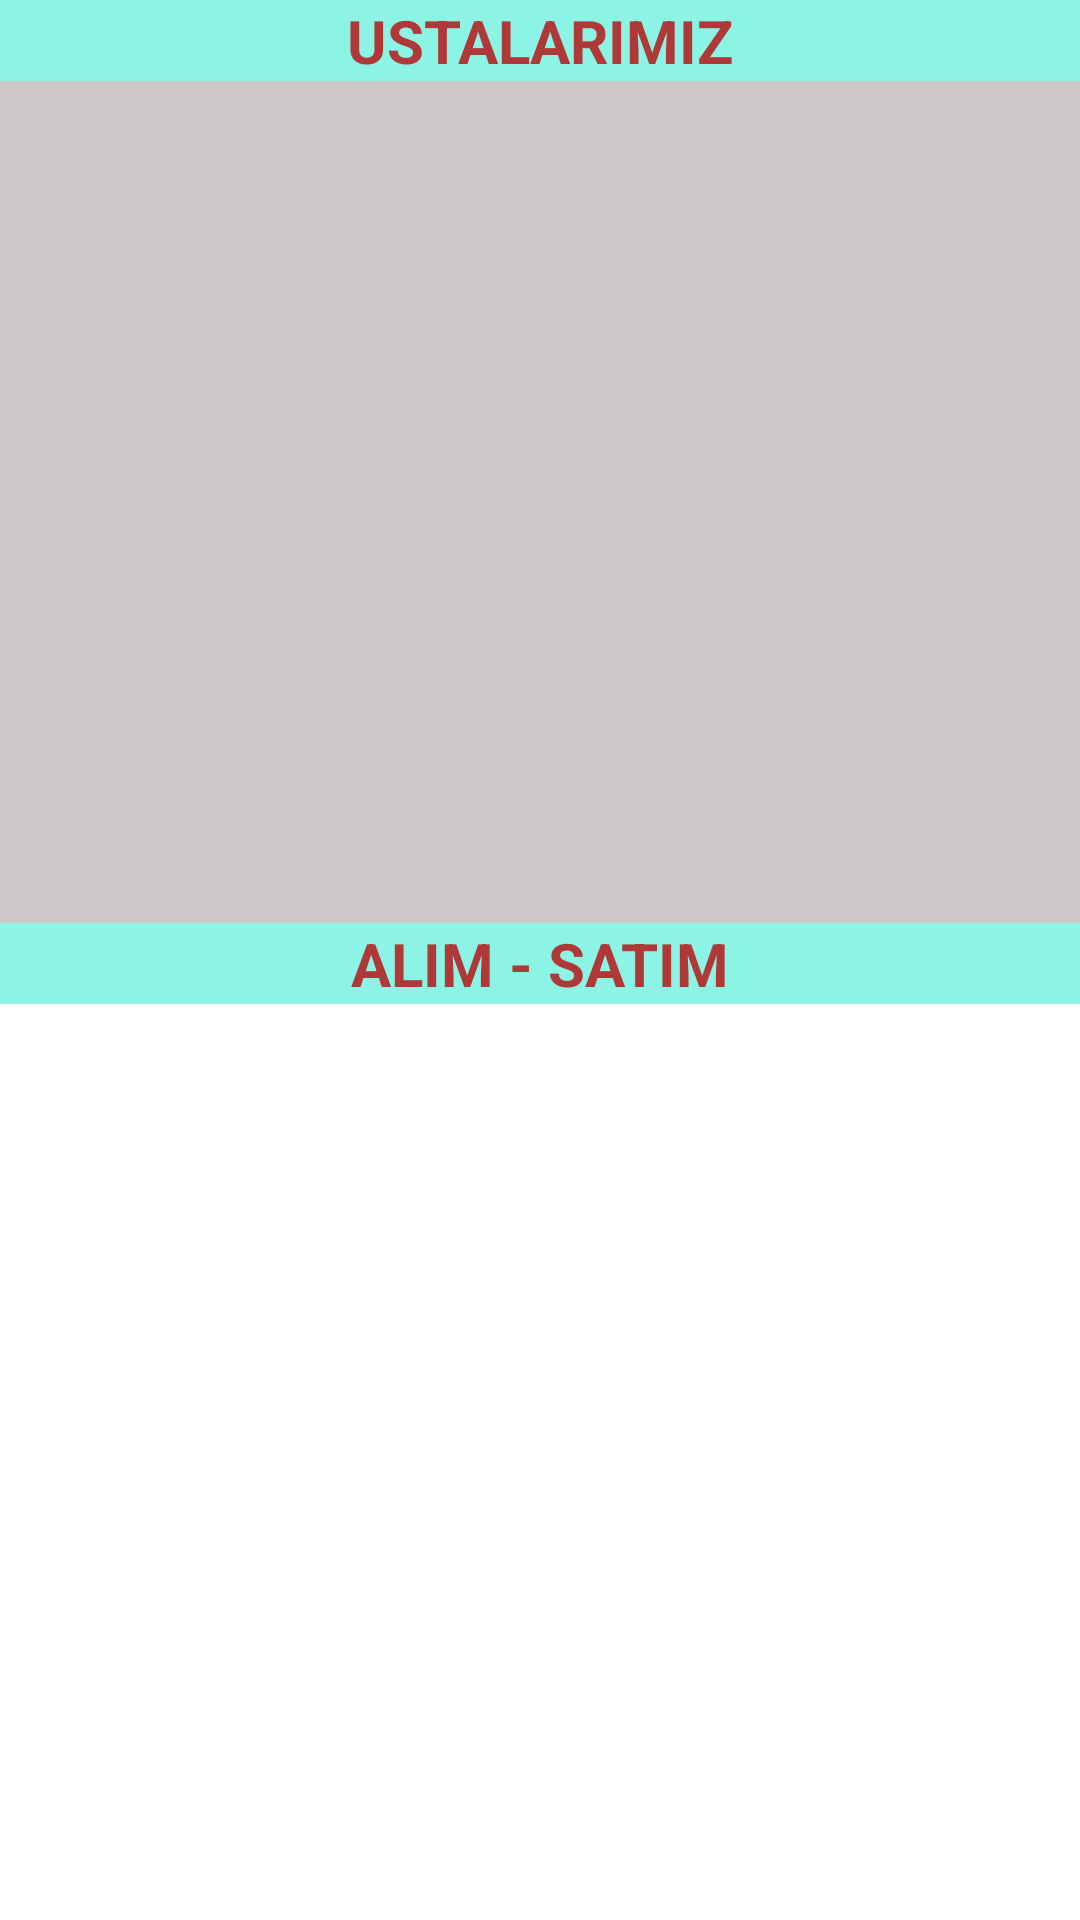

Write the Android layout XML for this screen, with the resource values it uses.
<!-- AndroidManifest.xml: application theme Theme.GurpinarHaber -->
<!-- res/layout/fragment_bildirimler.xml -->
<?xml version="1.0" encoding="utf-8"?>
<androidx.constraintlayout.widget.ConstraintLayout

    xmlns:android="http://schemas.android.com/apk/res/android"
    xmlns:app="http://schemas.android.com/apk/res-auto"
    xmlns:tools="http://schemas.android.com/tools"
    android:layout_width="match_parent"
    android:layout_height="match_parent"
    tools:context=".BildirimlerFragment">

        <androidx.constraintlayout.widget.Guideline
            android:id="@+id/yatayBildirim"
            android:layout_width="match_parent"
            android:layout_height="wrap_content"
            android:orientation="horizontal"
            app:layout_constraintGuide_percent="0.480494" />

        <TextView
            android:id="@+id/textViewUstalar"
            android:layout_width="match_parent"
            android:layout_height="wrap_content"
            android:background="#8CF4E5"
            android:gravity="center"
            android:scrollHorizontally="true"
            android:text="USTALARIMIZ"
            android:textColor="#AF3939"
            android:textSize="20sp"
            android:textStyle="bold"
            app:layout_constraintStart_toStartOf="parent"
            app:layout_constraintTop_toTopOf="parent" />

        <androidx.recyclerview.widget.RecyclerView
            android:id="@+id/recyclerViewBildirimlerUstalar"
            android:layout_width="match_parent"
            android:layout_height="0dp"
            android:background="#CCC8C9"
            app:layout_constraintBottom_toTopOf="@+id/yatayBildirim"
            app:layout_constraintTop_toBottomOf="@+id/textViewUstalar"
            app:reverseLayout="true"
            app:stackFromEnd="true"
            tools:ignore="MissingConstraints" />

        <TextView
            android:id="@+id/textViewUrunler"
            android:layout_width="match_parent"
            android:layout_height="0dp"
            android:gravity="center"
            android:text="ALIM - SATIM"
            android:textColor="#AF3939"
            android:textSize="20sp"
            android:background="#8CF4E5"
            android:textStyle="bold"
            app:layout_constraintTop_toBottomOf="@id/yatayBildirim"
            app:layout_constraintHorizontal_bias="0.0"
            app:layout_constraintStart_toStartOf="parent" />

        <androidx.recyclerview.widget.RecyclerView
            android:id="@+id/recyclerViewBildirimlerAlimSatim"
            android:layout_width="match_parent"
            android:layout_height="0dp"
            app:layout_constraintBottom_toBottomOf="parent"
            app:layout_constraintTop_toBottomOf="@+id/textViewUrunler"
            app:reverseLayout="true"
            app:stackFromEnd="true"
            tools:ignore="MissingConstraints"
            tools:layout_editor_absoluteX="16dp" />


</androidx.constraintlayout.widget.ConstraintLayout>
<!-- resources referenced by this layout -->
<resources>
  <style name="Theme.GurpinarHaber" parent="Theme.MaterialComponents.DayNight.DarkActionBar">
          
          <item name="colorPrimary">@color/purple_500</item>
          <item name="colorPrimaryVariant">@color/purple_700</item>
          <item name="colorOnPrimary">@color/white</item>
          
          <item name="colorSecondary">@color/teal_200</item>
          <item name="colorSecondaryVariant">@color/teal_700</item>
          <item name="colorOnSecondary">@color/black</item>
          
          <item name="android:statusBarColor" tools:targetApi="l">?attr/colorPrimaryVariant</item>
          
  
          
      </style>
  <color name="purple_500">#FF6200EE</color>
  <color name="purple_700">#FF3700B3</color>
  <color name="white">#FFFFFFFF</color>
  <color name="teal_200">#FF03DAC5</color>
  <color name="teal_700">#FF018786</color>
  <color name="black">#FF000000</color>
</resources>
